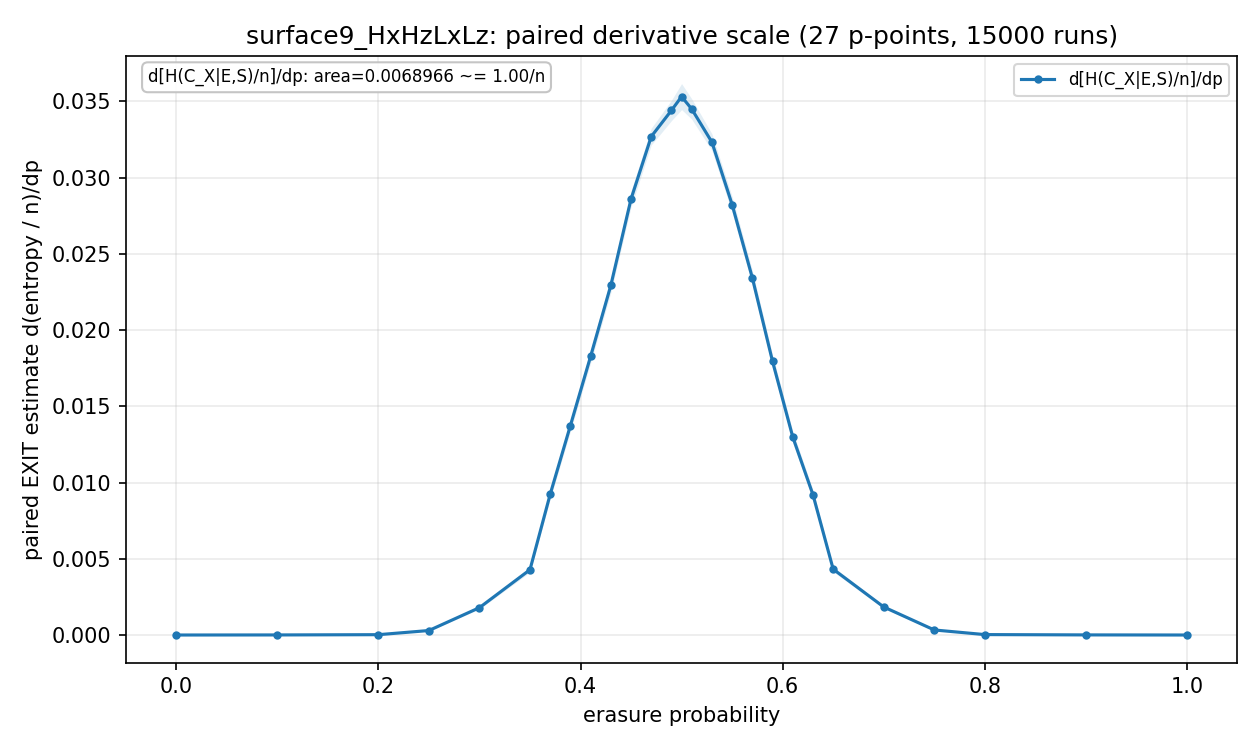

The file beside this chart, header and first rows:
p, p_low, p_high, exact_class_total_dp, exact_class_total_dp_stderr, exact_class_total_logical_norm_dp, exact_class_total_logical_norm_dp_stderr, exact_class_total_norm_dp, exact_class_total_norm_dp_stderr, exact_error_total_dp, exact_error_total_dp_stderr, exact_error_total_norm_dp, exact_error_total_norm_dp_stderr, exact_saved_by_stabilizers_total_dp, exact_saved_by_stabilizers_total_dp_stde…, exact_saved_by_stabilizers_total_norm_dp, exact_saved_by_stabilizers_total_norm_dp…, exact_stabilizer_total_dp, exact_stabilizer_total_dp_stderr, exact_stabilizer_total_norm_dp, exact_stabilizer_total_norm_dp_stderr, exact_x_class_component_norm_dp, exact_x_class_component_norm_dp_stderr, exact_x_class_dp
0.0, 0.0, 0.1, 0.0, 0.0, 0.0, 0.0, 0.0, 0.0, 0.498, 0.01871, 0.001717, 6.452574728088394e-05, 0.498, 0.01871, 0.001717, 6.452574728088394e-05, 0.498, 0.01871, 0.001717, 6.452574728088394e-05, 0.0, 0.0, 0.0
0.1, 0.0, 0.2, 0.001333, 0.0006666, 0.0006667, 0.0003333, 4.5977011494252875e-06, 2.298620662831546e-06, 2.496, 0.0318, 0.008606, 0.0001097, 2.494, 0.03179, 0.008601, 0.0001096, 2.494, 0.03179, 0.008601, 0.0001096, 4.5977011494252875e-06, 3.2509572827409303e-06, 0.0006667
0.2, 0.1, 0.25, 0.008444, 0.001936, 0.004222, 0.0009681, 2.9118773946360157e-05, 6.676295240811226e-06, 7.176, 0.06543, 0.02474, 0.0002256, 7.167, 0.0653, 0.02471, 0.0002252, 7.167, 0.0653, 0.02471, 0.0002252, 2.145593869731801e-05, 8.107960375756846e-06, 0.003111
0.25, 0.2, 0.3, 0.106, 0.008468, 0.053, 0.004234, 0.0003655, 2.919860196274878e-05, 17.35, 0.1313, 0.05983, 0.0004526, 17.24, 0.1303, 0.05946, 0.0004492, 17.24, 0.1303, 0.05946, 0.0004492, 0.0002943, 3.670428138126038e-05, 0.04267
0.3, 0.25, 0.35, 0.5193, 0.01891, 0.2597, 0.009455, 0.001791, 6.520788319696812e-05, 29.44, 0.1821, 0.1015, 0.0006279, 28.92, 0.1778, 0.09972, 0.0006132, 28.92, 0.1778, 0.09972, 0.0006132, 0.001793, 8.96121707294159e-05, 0.26
0.35, 0.3, 0.37, 1.208, 0.03417, 0.6038, 0.01708, 0.004164, 0.0001178, 40.9, 0.2562, 0.141, 0.0008835, 39.69, 0.2474, 0.1369, 0.000853, 39.69, 0.2474, 0.1369, 0.000853, 0.004282, 0.000164, 0.621
0.37, 0.35, 0.39, 2.603, 0.06645, 1.302, 0.03322, 0.008977, 0.0002291, 56.25, 0.3901, 0.194, 0.001345, 53.64, 0.373, 0.185, 0.001286, 53.64, 0.373, 0.185, 0.001286, 0.00923, 0.0003169, 1.338
0.39, 0.37, 0.41, 3.808, 0.07883, 1.904, 0.03941, 0.01313, 0.0002718, 67.31, 0.4347, 0.2321, 0.001499, 63.5, 0.4127, 0.219, 0.001423, 63.5, 0.4127, 0.219, 0.001423, 0.01374, 0.0003812, 1.992
0.41, 0.39, 0.43, 5.248, 0.09223, 2.624, 0.04611, 0.0181, 0.000318, 79.98, 0.4832, 0.2758, 0.001666, 74.73, 0.4547, 0.2577, 0.001568, 74.73, 0.4547, 0.2577, 0.001568, 0.01828, 0.0004334, 2.65
0.43, 0.41, 0.45, 6.827, 0.102, 3.413, 0.051, 0.02354, 0.0003517, 94.24, 0.5327, 0.325, 0.001837, 87.41, 0.5014, 0.3014, 0.001729, 87.41, 0.5014, 0.3014, 0.001729, 0.02293, 0.0004781, 3.325
0.45, 0.43, 0.47, 8.265, 0.1105, 4.133, 0.05523, 0.0285, 0.0003809, 109.8, 0.5817, 0.3785, 0.002006, 101.5, 0.5498, 0.35, 0.001896, 101.5, 0.5498, 0.35, 0.001896, 0.0286, 0.0005236, 4.147
0.47, 0.45, 0.49, 9.36, 0.1155, 4.68, 0.05777, 0.03228, 0.0003984, 125.3, 0.6201, 0.4321, 0.002138, 115.9, 0.5911, 0.3998, 0.002038, 115.9, 0.5911, 0.3998, 0.002038, 0.03269, 0.0005518, 4.74
0.49, 0.47, 0.5, 9.918, 0.1403, 4.959, 0.07013, 0.0342, 0.0004836, 136.5, 0.7268, 0.4706, 0.002506, 126.6, 0.6963, 0.4364, 0.002401, 126.6, 0.6963, 0.4364, 0.002401, 0.03441, 0.0006696, 4.989
0.5, 0.49, 0.51, 10.08, 0.1767, 5.038, 0.08835, 0.03475, 0.0006093, 149.5, 0.9313, 0.5154, 0.003211, 139.4, 0.8947, 0.4806, 0.003085, 139.4, 0.8947, 0.4806, 0.003085, 0.03531, 0.0008536, 5.12
0.51, 0.5, 0.53, 10.06, 0.1413, 5.029, 0.07066, 0.03468, 0.0004873, 162.6, 0.7952, 0.5607, 0.002742, 152.5, 0.7699, 0.526, 0.002655, 152.5, 0.7699, 0.526, 0.002655, 0.0345, 0.0006704, 5.002
0.53, 0.51, 0.55, 9.435, 0.1171, 4.717, 0.05856, 0.03253, 0.0004039, 174.7, 0.7282, 0.6023, 0.002511, 165.2, 0.7103, 0.5697, 0.002449, 165.2, 0.7103, 0.5697, 0.002449, 0.03232, 0.0005494, 4.687
0.55, 0.53, 0.57, 8.275, 0.1111, 4.138, 0.05553, 0.02853, 0.0003829, 190, 0.7536, 0.655, 0.002599, 181.7, 0.7412, 0.6265, 0.002556, 181.7, 0.7412, 0.6265, 0.002556, 0.02823, 0.0005209, 4.093
0.57, 0.55, 0.59, 6.905, 0.1028, 3.453, 0.05138, 0.02381, 0.0003543, 203.8, 0.7735, 0.7026, 0.002667, 196.9, 0.7648, 0.6788, 0.002637, 196.9, 0.7648, 0.6788, 0.002637, 0.02343, 0.0004824, 3.397
0.59, 0.57, 0.61, 5.265, 0.09113, 2.632, 0.04557, 0.01816, 0.0003143, 215.6, 0.7993, 0.7434, 0.002756, 210.3, 0.7924, 0.7253, 0.002732, 210.3, 0.7924, 0.7253, 0.002732, 0.01794, 0.0004299, 2.602
0.61, 0.59, 0.63, 3.772, 0.0787, 1.886, 0.03935, 0.01301, 0.0002714, 225.3, 0.8191, 0.7769, 0.002825, 221.5, 0.814, 0.7639, 0.002807, 221.5, 0.814, 0.7639, 0.002807, 0.01299, 0.0003716, 1.883
0.63, 0.61, 0.65, 2.627, 0.06592, 1.313, 0.03296, 0.009057, 0.0002273, 234.3, 0.8452, 0.808, 0.002914, 231.7, 0.8423, 0.7989, 0.002904, 231.7, 0.8423, 0.7989, 0.002904, 0.009195, 0.0003163, 1.333
0.65, 0.63, 0.7, 1.269, 0.03509, 0.6343, 0.01755, 0.004374, 0.000121, 249.8, 0.6439, 0.8612, 0.00222, 248.5, 0.6424, 0.8568, 0.002215, 248.5, 0.6424, 0.8568, 0.002215, 0.004315, 0.0001646, 0.6257
0.7, 0.65, 0.75, 0.5507, 0.01951, 0.2753, 0.009756, 0.001899, 6.728103902172134e-05, 260.8, 0.5433, 0.8995, 0.001873, 260.3, 0.5421, 0.8976, 0.001869, 260.3, 0.5421, 0.8976, 0.001869, 0.001839, 9.072270896490886e-05, 0.2667
0.75, 0.7, 0.8, 0.09667, 0.008263, 0.04833, 0.004131, 0.0003333, 2.8491707137991607e-05, 272.8, 0.558, 0.9408, 0.001924, 272.7, 0.5575, 0.9404, 0.001922, 272.7, 0.5575, 0.9404, 0.001922, 0.000331, 3.892034197556586e-05, 0.048
0.8, 0.75, 0.9, 0.007556, 0.001832, 0.003778, 0.0009158, 2.605363984674329e-05, 6.315564601613982e-06, 282.9, 0.4508, 0.9757, 0.001554, 282.9, 0.4507, 0.9756, 0.001554, 282.9, 0.4507, 0.9756, 0.001554, 2.758620689655172e-05, 9.192949701007698e-06, 0.004
0.9, 0.8, 1.0, 0.001667, 0.0007453, 0.0008333, 0.0003726, 5.747126436781611e-06, 2.5698503394756824e-06, 287.6, 0.3819, 0.9918, 0.001317, 287.6, 0.3819, 0.9918, 0.001317, 287.6, 0.3819, 0.9918, 0.001317, 6.8965517241379325e-06, 3.981460519463796e-06, 0.001
1.0, 0.9, 1.0, 0.0, 0.0, 0.0, 0.0, 0.0, 0.0, 290, 0.5829, 0.9999, 0.00201, 290, 0.5829, 0.9999, 0.00201, 290, 0.5829, 0.9999, 0.00201, 0.0, 0.0, 0.0
